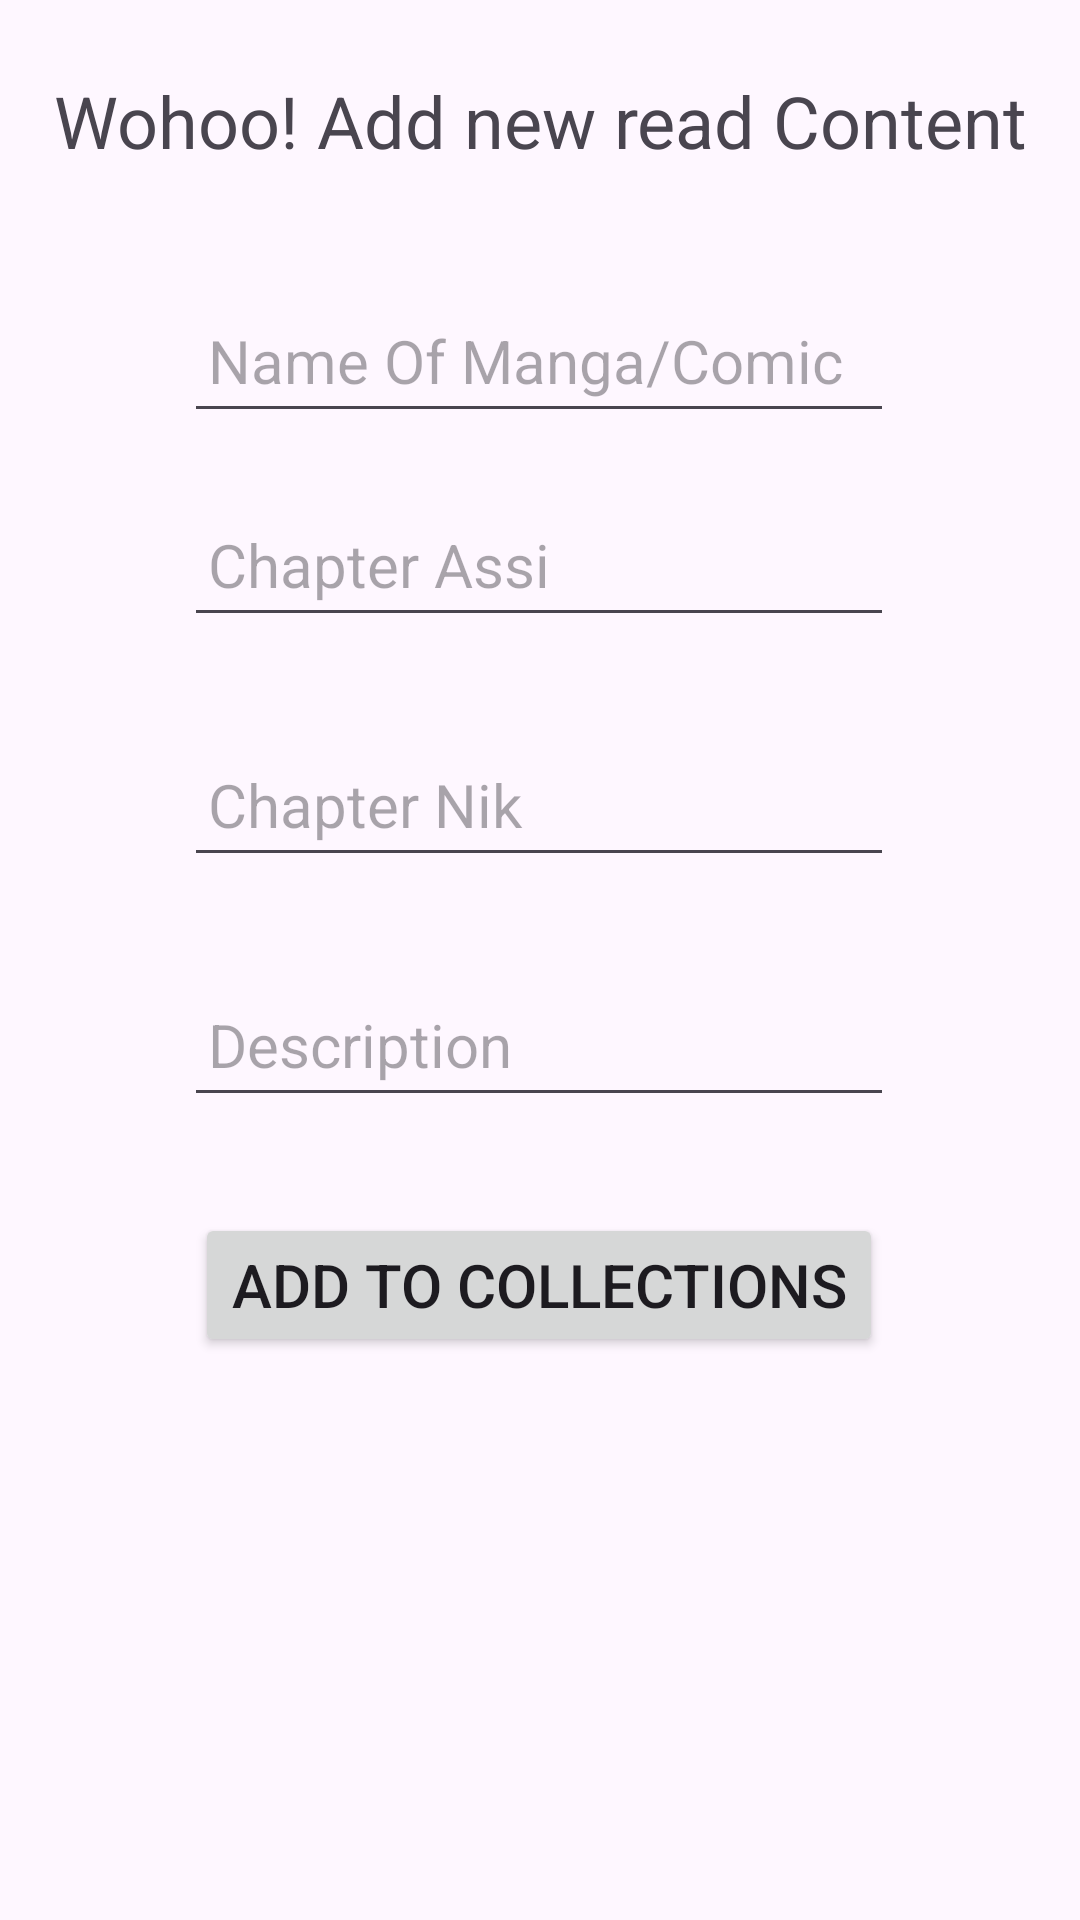

The Android layout XML behind this screen, and the referenced resources:
<!-- AndroidManifest.xml: application theme Theme.Anifynd -->
<!-- res/layout/activity_add_new_manga.xml -->
<?xml version="1.0" encoding="utf-8"?>
<androidx.constraintlayout.widget.ConstraintLayout xmlns:android="http://schemas.android.com/apk/res/android"
    xmlns:app="http://schemas.android.com/apk/res-auto"
    xmlns:tools="http://schemas.android.com/tools"
    android:layout_width="match_parent"
    android:layout_height="match_parent"
    tools:context=".AddNewManga">

    <TextView
        android:id="@+id/textView5"
        android:layout_width="match_parent"
        android:layout_height="wrap_content"
        android:layout_marginTop="20dp"

        android:gravity="center"
        android:padding="4dp"
        android:text="Wohoo! Add new read Content"
        android:textSize="24sp"
        app:layout_constraintEnd_toEndOf="parent"
        app:layout_constraintStart_toStartOf="parent"
        app:layout_constraintTop_toTopOf="parent" />

    <EditText
        android:id="@+id/newmanga_name"
        android:layout_width="wrap_content"
        android:layout_height="wrap_content"
        android:layout_marginTop="36dp"
        android:ems="10"
        android:hint="Name Of Manga/Comic"
        android:inputType="text"

        android:minHeight="48dp"
        android:padding="8dp"

        android:textSize="20sp"
        app:layout_constraintEnd_toEndOf="parent"
        app:layout_constraintHorizontal_bias="0.497"
        app:layout_constraintStart_toStartOf="parent"
        app:layout_constraintTop_toBottomOf="@+id/textView5" />


    <EditText
        android:id="@+id/newmanga_assiread"
        android:layout_width="wrap_content"
        android:layout_height="wrap_content"
        android:layout_marginTop="20dp"
        android:ems="10"
        android:hint="Chapter Assi"
        android:inputType="text"
        android:minHeight="48dp"

        android:padding="8dp"
        android:textSize="20sp"
        app:layout_constraintEnd_toEndOf="@+id/newmanga_name"
        app:layout_constraintHorizontal_bias="0.0"
        app:layout_constraintStart_toStartOf="@+id/newmanga_name"
        app:layout_constraintTop_toBottomOf="@+id/newmanga_name" />

    <EditText
        android:id="@+id/newmanga_nikread"
        android:layout_width="wrap_content"
        android:layout_height="wrap_content"
        android:layout_marginTop="32dp"
        android:ems="10"
        android:hint="Chapter Nik"
        android:inputType="text"

        android:minHeight="48dp"
        android:padding="8dp"
        android:textSize="20sp"
        app:layout_constraintEnd_toEndOf="@+id/newmanga_assiread"
        app:layout_constraintHorizontal_bias="0.0"
        app:layout_constraintStart_toStartOf="@+id/newmanga_assiread"
        app:layout_constraintTop_toBottomOf="@+id/newmanga_assiread" />

    <EditText
        android:id="@+id/newmanga_desc"
        android:layout_width="wrap_content"
        android:layout_height="wrap_content"
        android:layout_marginTop="32dp"
        android:ems="10"
        android:hint="Description"
        android:inputType="text"
        android:minHeight="48dp"
        android:padding="8dp"

        android:textSize="20sp"
        app:layout_constraintEnd_toEndOf="@+id/newmanga_nikread"
        app:layout_constraintHorizontal_bias="0.0"
        app:layout_constraintStart_toStartOf="@+id/newmanga_nikread"
        app:layout_constraintTop_toBottomOf="@+id/newmanga_nikread" />


    <Button
        android:id="@+id/submitNewManga"
        android:layout_width="wrap_content"
        android:layout_height="wrap_content"
        android:layout_marginTop="32dp"
        android:text="Add To Collections"
        android:textSize="20sp"
        app:layout_constraintEnd_toEndOf="@+id/newmanga_desc"
        app:layout_constraintStart_toStartOf="@+id/newmanga_desc"
        app:layout_constraintTop_toBottomOf="@+id/newmanga_desc" />

</androidx.constraintlayout.widget.ConstraintLayout>
<!-- resources referenced by this layout -->
<resources>
  <style name="Theme.Anifynd" parent="Base.Theme.Anifynd" />
  <style name="Base.Theme.Anifynd" parent="Theme.Material3.DayNight.NoActionBar">
          
          
      </style>
</resources>
